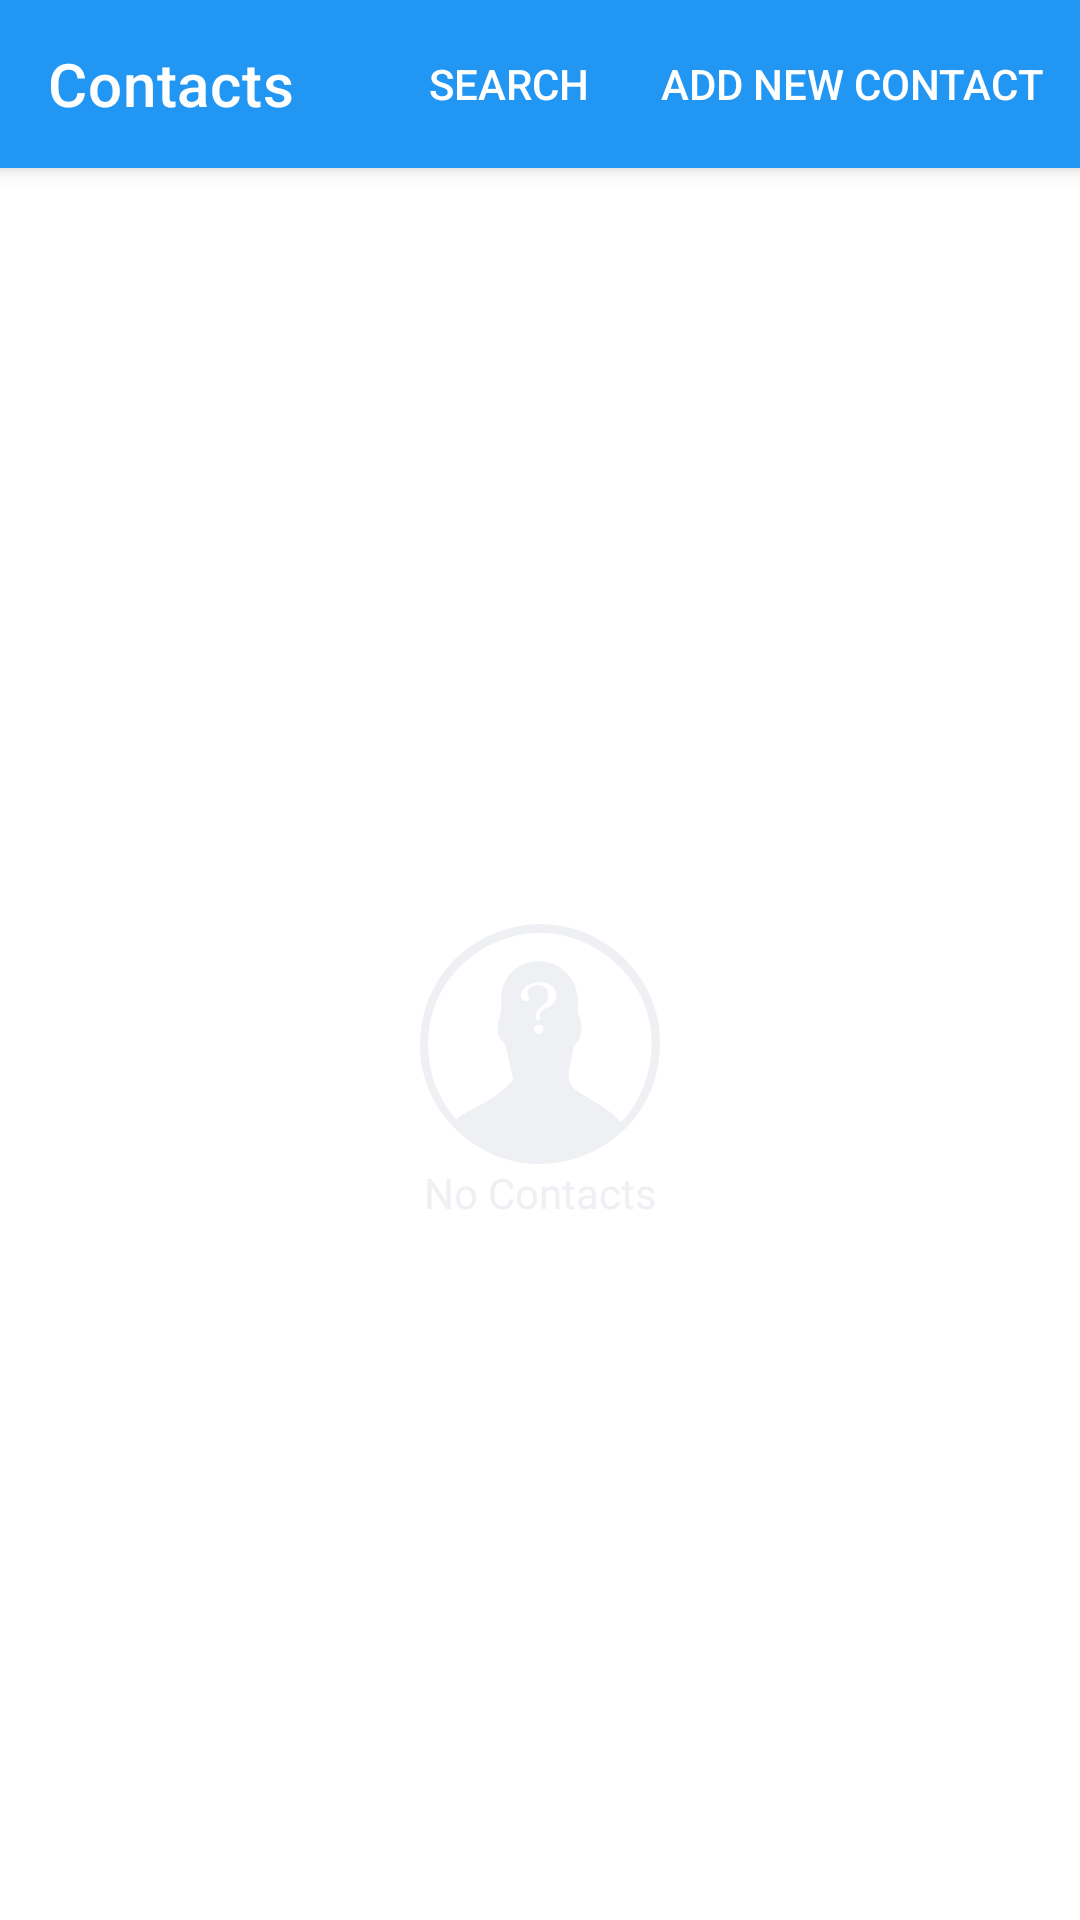

Layout XML and referenced resources for this Android screen:
<!-- AndroidManifest.xml: application theme AppTheme -->
<!-- res/layout/fragment_contact_list.xml -->
<?xml version="1.0" encoding="utf-8"?>
<androidx.coordinatorlayout.widget.CoordinatorLayout xmlns:android="http://schemas.android.com/apk/res/android"
    xmlns:tools="http://schemas.android.com/tools"
    android:layout_width="match_parent"
    android:layout_height="match_parent"
    xmlns:app="http://schemas.android.com/apk/res-auto"
    android:fitsSystemWindows="true"
    tools:context=".ui.contactlist.ContactListFragment">

    <include
        android:id="@+id/appbar"
        layout="@layout/contact_list_toolbar"/>

    <androidx.constraintlayout.widget.ConstraintLayout
        android:layout_width="match_parent"
        android:layout_height="match_parent"
        app:layout_behavior="@string/appbar_scrolling_view_behavior">

        <androidx.recyclerview.widget.RecyclerView
            android:id="@+id/contacts_recycler_view"
            android:layout_width="match_parent"
            android:layout_height="match_parent"
            android:paddingTop="8dp"
            android:visibility="invisible"
            app:layout_behavior="@string/appbar_scrolling_view_behavior"
            app:layoutManager="androidx.recyclerview.widget.LinearLayoutManager"/>

        <androidx.appcompat.widget.AppCompatImageView
            android:id="@+id/no_contacts_imageView"
            android:layout_width="80dp"
            android:layout_height="80dp"
            app:layout_constraintBottom_toBottomOf="parent"
            app:layout_constraintEnd_toEndOf="parent"
            app:layout_constraintStart_toStartOf="parent"
            app:layout_constraintTop_toTopOf="parent"
            app:srcCompat="@drawable/ic_empty_list_icon" />

        <TextView
            android:id="@+id/no_contacts_textView"
            android:layout_width="wrap_content"
            android:layout_height="wrap_content"
            android:text="@string/no_contacts"
            android:textColor="@color/empty_list_icon_color"
            app:layout_constraintEnd_toEndOf="@+id/no_contacts_imageView"
            app:layout_constraintStart_toStartOf="@+id/no_contacts_imageView"
            app:layout_constraintTop_toBottomOf="@+id/no_contacts_imageView" />

    </androidx.constraintlayout.widget.ConstraintLayout>





</androidx.coordinatorlayout.widget.CoordinatorLayout>
<!-- res/layout/contact_list_toolbar.xml (included above) -->
<?xml version="1.0" encoding="utf-8"?>
<com.google.android.material.appbar.AppBarLayout xmlns:android="http://schemas.android.com/apk/res/android"
    xmlns:app="http://schemas.android.com/apk/res-auto"
    android:layout_width="match_parent"
    android:layout_height="wrap_content"
    android:fitsSystemWindows="true">

    <com.google.android.material.appbar.MaterialToolbar
        android:id="@+id/toolbar"
        android:layout_width="match_parent"
        android:layout_height="?attr/actionBarSize"
        android:theme="@style/ThemeOverlay.AppCompat.Dark.ActionBar"
        app:menu="@menu/menu_search_add"
        app:showAsAction="always|collapseActionView"
        app:actionViewClass="androidx.appcompat.widget.SearchView"
        app:title="Contacts" />

</com.google.android.material.appbar.AppBarLayout>
<!-- resources referenced by this layout -->
<resources>
  <item name="empty_list_icon_color" type="color">#EFF0F3</item>
  <!-- drawable ic_empty_list_icon: vector/xml drawable (drawable, 2781 chars, omitted) -->
  <string name="no_contacts">No Contacts</string>
  <style name="AppTheme" parent="Theme.MaterialComponents.Light.NoActionBar">
          
          <item name="colorPrimary">@color/colorPrimary</item>
          <item name="colorPrimaryDark">@color/colorPrimaryDark</item>
          <item name="colorAccent">@color/colorAccent</item>
          <item name="android:textColorPrimary">@color/white</item>
      </style>
  <color name="colorPrimary">#2196F3</color>
  <color name="colorPrimaryDark">#0B80F3</color>
  <color name="colorAccent">#03DAC5</color>
  <item name="white" type="color">#FFFFFF</item>
</resources>
